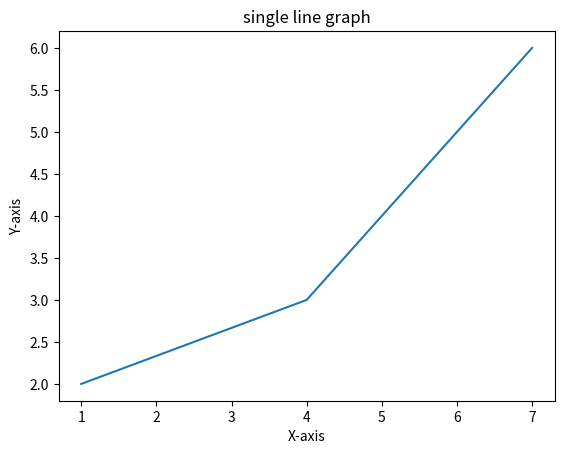

Write Python code to recreate this figure.
# plot a simple graph 
# we need matplotlib library to draw the graph in python..
import matplotlib.pyplot as plt

x=[1,4,7]
y=[2,3,6]
# x and y cordinates

plt.plot(x,y)

# label x and y aixis

plt.xlabel("X-axis")
plt.ylabel("Y-axis")

plt.title("single line graph")

#to show the graph

plt.show()

